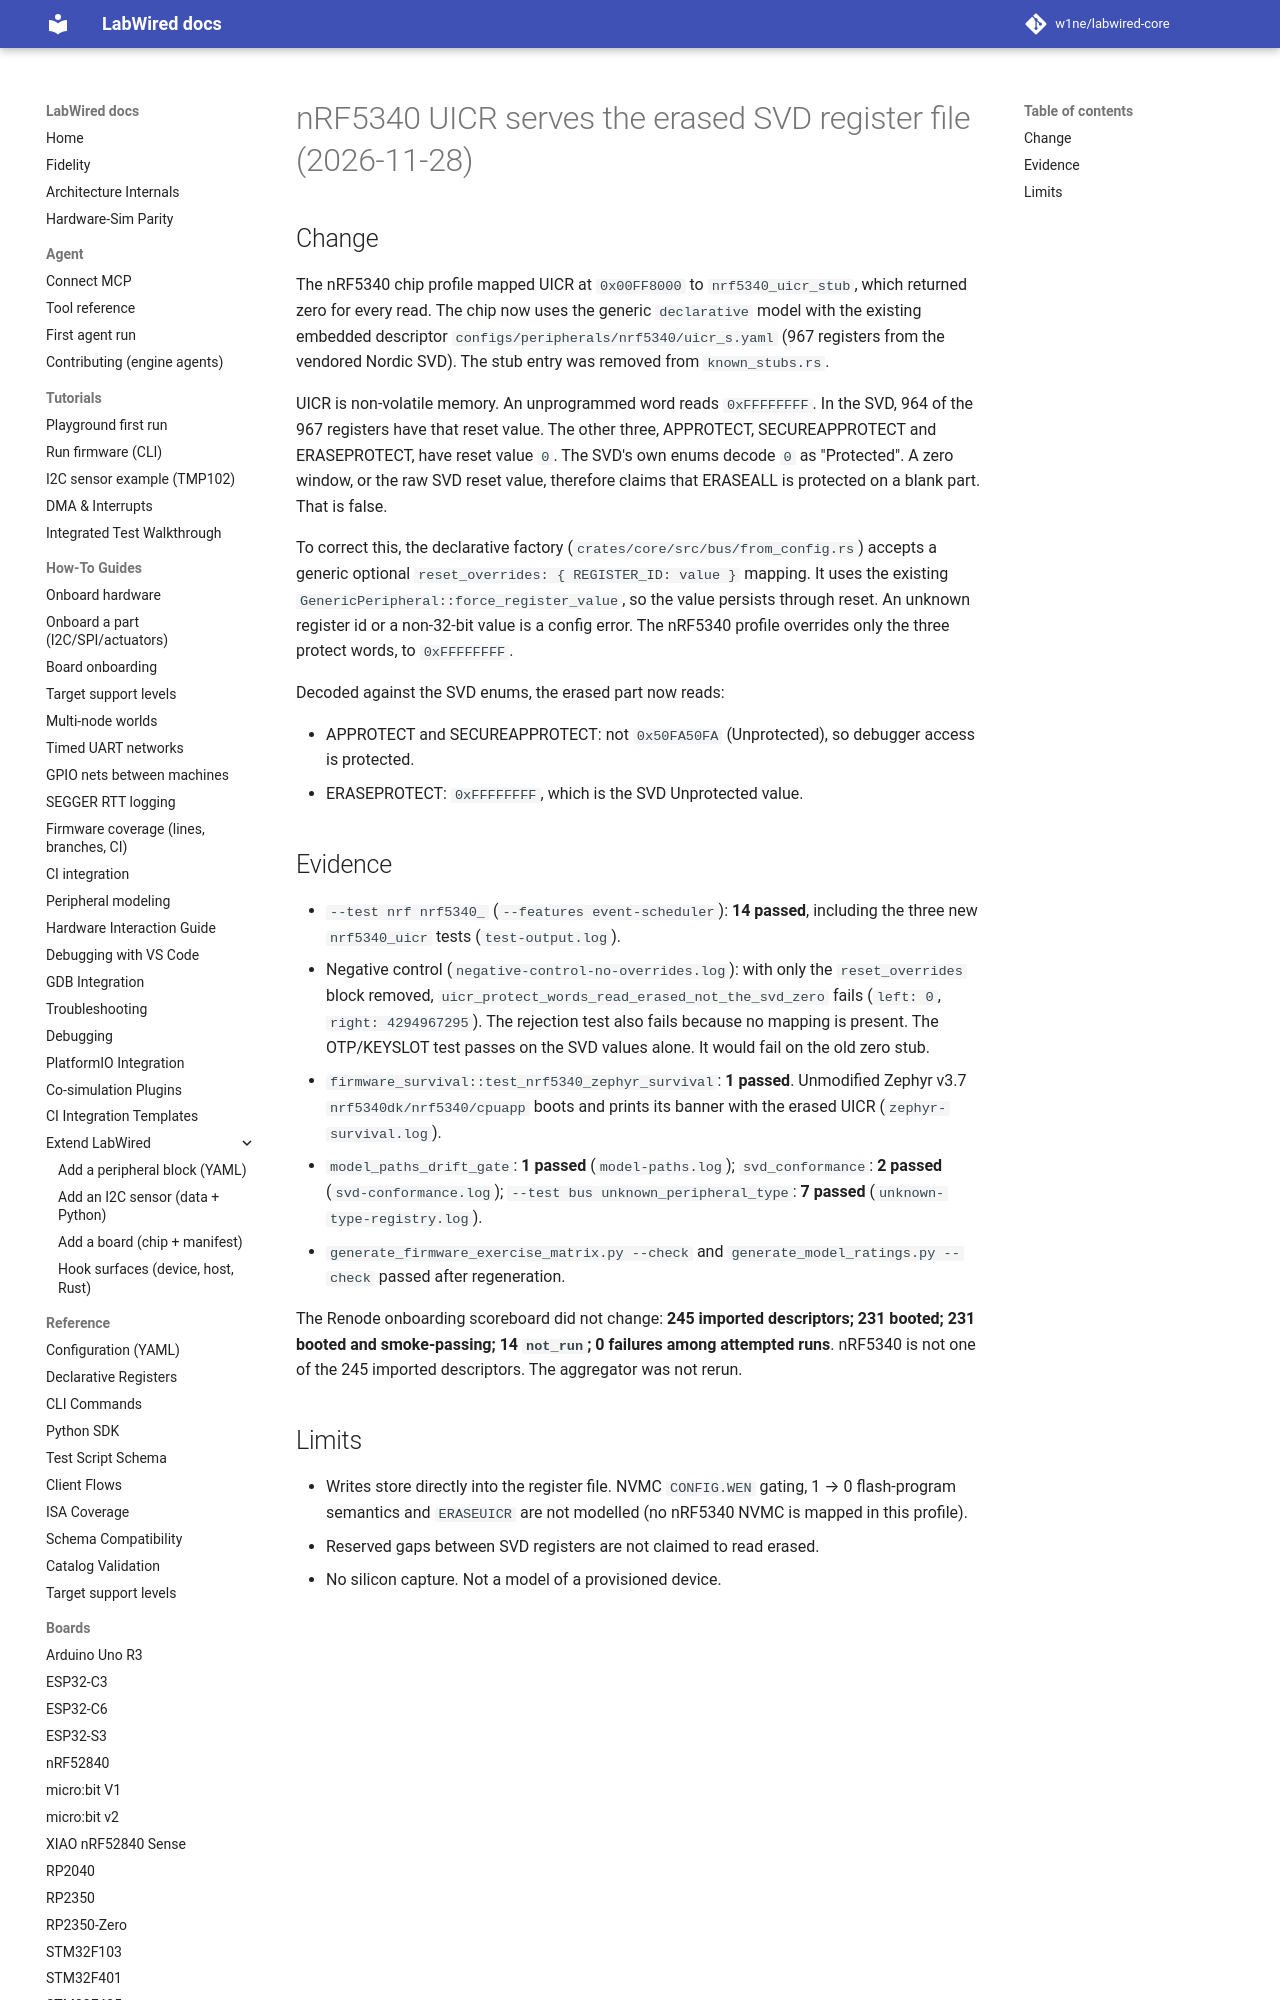

repository: w1ne/labwired-core · page: coverage/renode-onboarding/attempt-history/nrf5340/2026-11-28-uicr-erased-register-file/index.html · generator: mkdocs

# nRF5340 UICR serves the erased SVD register file (2026-11-28)

## Change

The nRF5340 chip profile mapped UICR at `0x00FF8000` to `nrf5340_uicr_stub`,
which returned zero for every read. The chip now uses the generic `declarative`
model with the existing embedded descriptor
`configs/peripherals/nrf5340/uicr_s.yaml` (967 registers from the vendored
Nordic SVD). The stub entry was removed from `known_stubs.rs`.

UICR is non-volatile memory. An unprogrammed word reads `0xFFFFFFFF`. In the
SVD, 964 of the 967 registers have that reset value. The other three,
APPROTECT, SECUREAPPROTECT and ERASEPROTECT, have reset value `0`. The SVD's
own enums decode `0` as "Protected". A zero window, or the raw SVD reset value,
therefore claims that ERASEALL is protected on a blank part. That is false.

To correct this, the declarative factory (`crates/core/src/bus/from_config.rs`)
accepts a generic optional `reset_overrides: { REGISTER_ID: value }` mapping.
It uses the existing `GenericPeripheral::force_register_value`, so the value
persists through reset. An unknown register id or a non-32-bit value is a
config error. The nRF5340 profile overrides only the three protect words, to
`0xFFFFFFFF`.

Decoded against the SVD enums, the erased part now reads:
